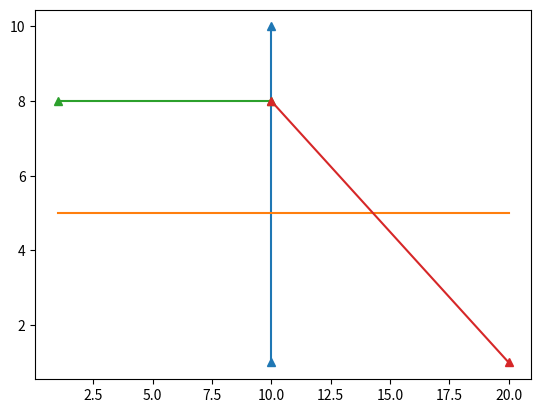

The script that saved this image:
import matplotlib.pyplot as plt
def prelomlenie_linsy(b=1):
    plt.plot([10, 10], [1, 10], marker='^')
    plt.plot([1, 20], [5, 5])
    plt.plot([1,10], [8, 8], marker='^')
    plt.plot([10,20], [8,1], marker='^')
    plt.show()
prelomlenie_linsy()


